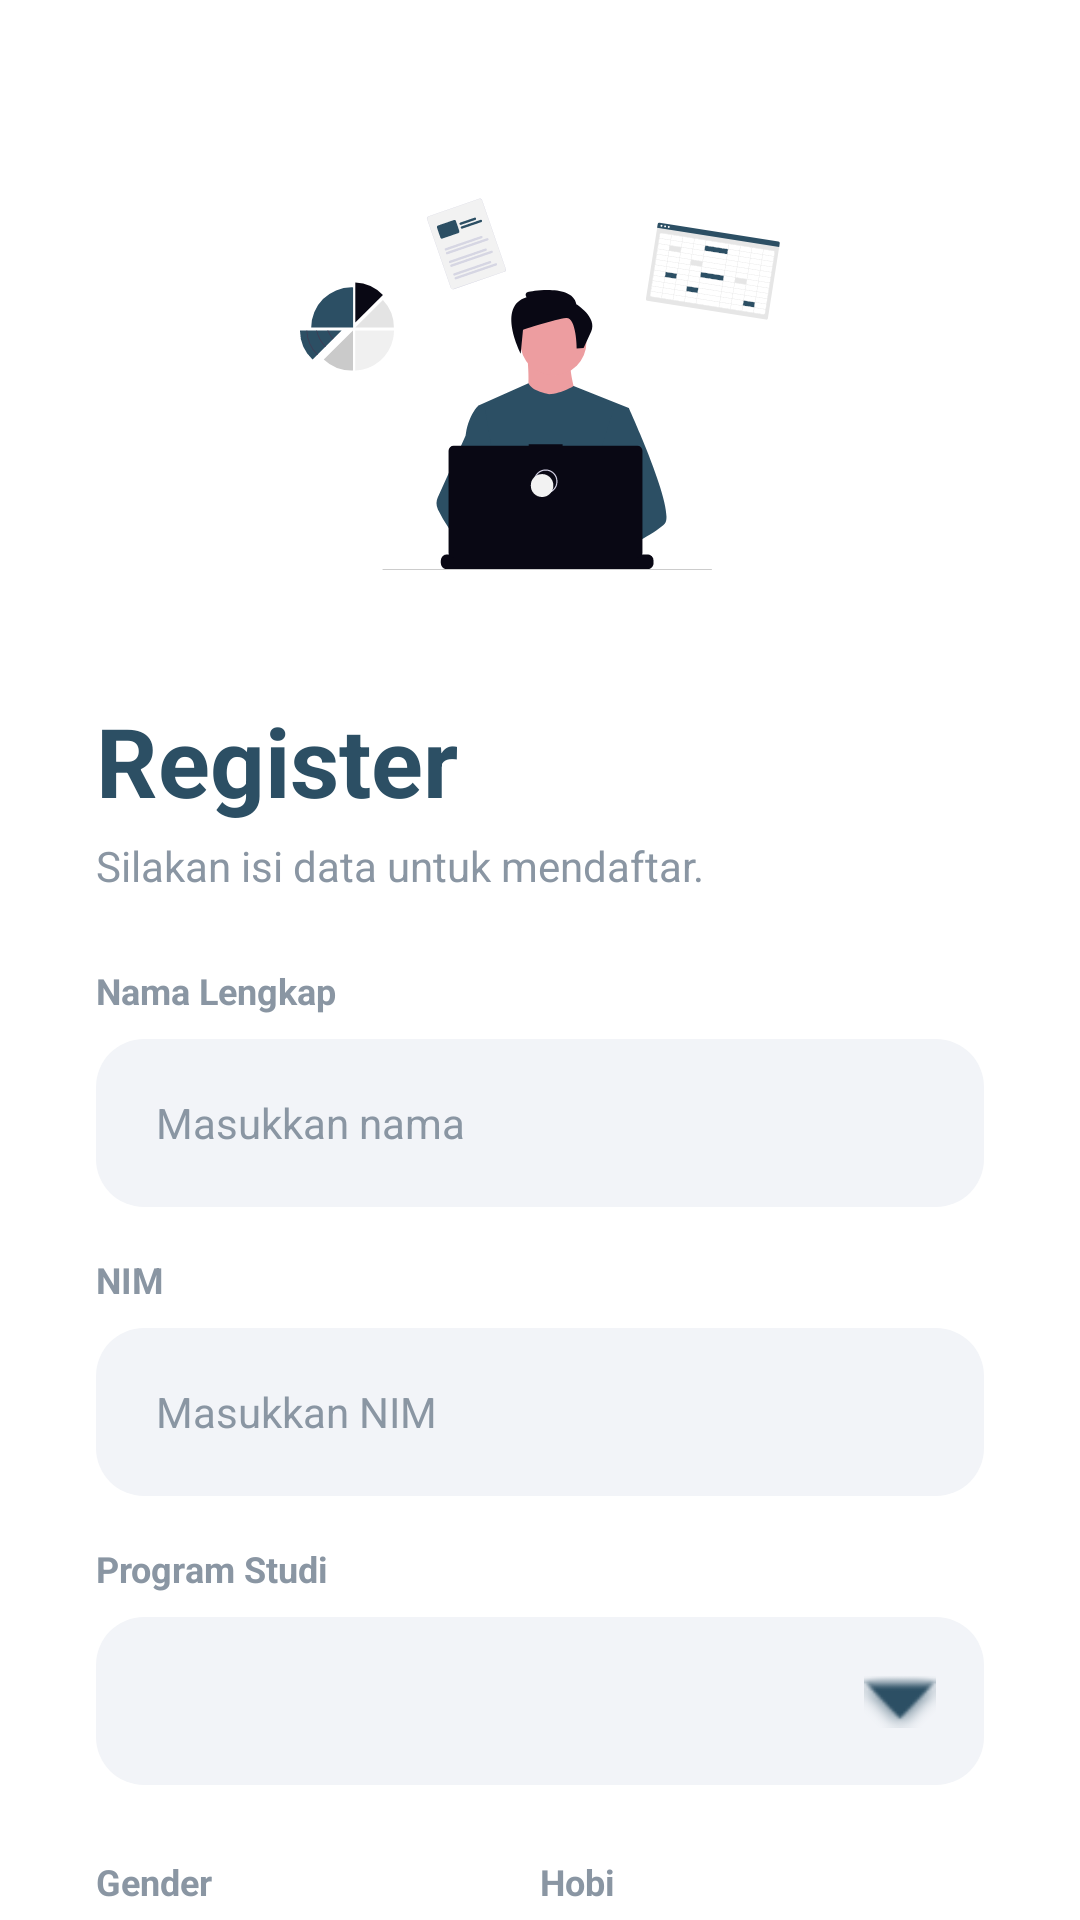

Reconstruct the res/layout file that produces this screen, plus the resources it refers to.
<!-- AndroidManifest.xml: application theme Theme.Pembertask3 -->
<!-- res/layout/activity_main.xml -->
<?xml version="1.0" encoding="utf-8"?>
<ScrollView xmlns:android="http://schemas.android.com/apk/res/android"
    xmlns:app="http://schemas.android.com/apk/res-auto"
    android:layout_width="match_parent"
    android:layout_height="match_parent"
    android:background="@color/bg_main"
    android:scrollbars="none">

    <LinearLayout
        android:layout_width="match_parent"
        android:layout_height="wrap_content"
        android:orientation="vertical"
        android:paddingHorizontal="32dp"
        android:paddingTop="48dp"
        android:paddingBottom="32dp">

        <ImageView
            android:layout_width="160dp"
            android:layout_height="160dp"
            android:layout_gravity="center"
            android:layout_marginBottom="24dp"
            android:scaleType="fitCenter"
            android:src="@drawable/hero" />

        <TextView
        android:layout_width="match_parent"
        android:layout_height="wrap_content"
        android:text="Register"
        android:textColor="@color/primary_blue"
        android:textSize="32sp"
        android:textStyle="bold" />

        <TextView
            android:layout_width="match_parent"
            android:layout_height="wrap_content"
            android:layout_marginBottom="24dp"
            android:layout_marginTop="4dp"
            android:text="Silakan isi data untuk mendaftar."
            android:textColor="@color/text_hint"
            android:textSize="14sp" />

        <TextView
            android:layout_width="wrap_content"
            android:layout_height="wrap_content"
            android:text="Nama Lengkap"
            android:textColor="@color/text_hint"
            android:textSize="12sp"
            android:textStyle="bold"
            android:layout_marginBottom="8dp"/>

        <EditText
            android:id="@+id/etNama"
            android:layout_width="match_parent"
            android:layout_height="56dp"
            android:layout_marginBottom="16dp"
            android:background="@drawable/input_bg"
            android:hint="Masukkan nama"
            android:inputType="textPersonName"
            android:paddingHorizontal="20dp"
            android:textColor="@color/text_dark"
            android:textColorHint="@color/text_hint"
            android:textSize="14sp" />

        <TextView
            android:layout_width="wrap_content"
            android:layout_height="wrap_content"
            android:text="NIM"
            android:textColor="@color/text_hint"
            android:textSize="12sp"
            android:textStyle="bold"
            android:layout_marginBottom="8dp"/>

        <EditText
            android:id="@+id/etNim"
            android:layout_width="match_parent"
            android:layout_height="56dp"
            android:layout_marginBottom="16dp"
            android:background="@drawable/input_bg"
            android:hint="Masukkan NIM"
            android:inputType="textPersonName"
            android:paddingHorizontal="20dp"
            android:textColor="@color/text_dark"
            android:textColorHint="@color/text_hint"
            android:textSize="14sp" />

        <TextView
            android:layout_width="wrap_content"
            android:layout_height="wrap_content"
            android:text="Program Studi"
            android:textColor="@color/text_hint"
            android:textSize="12sp"
            android:textStyle="bold"
            android:layout_marginBottom="8dp"/>

        <FrameLayout
            android:layout_width="match_parent"
            android:layout_height="56dp"
            android:layout_marginBottom="24dp">

            <Spinner
                android:id="@+id/spProdi"
                android:layout_width="match_parent"
                android:layout_height="match_parent"
                android:background="@drawable/input_bg"
                android:paddingEnd="40dp"
                android:paddingHorizontal="16dp" />

            <ImageView
                android:layout_width="24dp"
                android:layout_height="24dp"
                android:layout_gravity="end|center_vertical"
                android:layout_marginEnd="16dp"
                android:src="@android:drawable/arrow_down_float"
                app:tint="@color/primary_blue" />
        </FrameLayout>

        <LinearLayout
            android:layout_width="match_parent"
            android:layout_height="wrap_content"
            android:orientation="horizontal"
            android:layout_marginBottom="24dp">

            <LinearLayout
                android:layout_width="0dp"
                android:layout_height="wrap_content"
                android:layout_weight="1"
                android:orientation="vertical">

                <TextView
                    android:layout_width="wrap_content"
                    android:layout_height="wrap_content"
                    android:text="Gender"
                    android:textColor="@color/text_hint"
                    android:textSize="12sp"
                    android:textStyle="bold"
                    android:layout_marginBottom="8dp"/>

                <RadioGroup
                    android:id="@+id/rgGender"
                    android:layout_width="match_parent"
                    android:layout_height="wrap_content">
                    <RadioButton
                        android:id="@+id/rbLaki"
                        android:layout_width="wrap_content"
                        android:layout_height="wrap_content"
                        android:text="Laki-laki"
                        android:buttonTint="@color/primary_blue"
                        android:textColor="@color/text_dark"
                        android:textSize="14sp" />
                    <RadioButton
                        android:id="@+id/rbPerempuan"
                        android:layout_width="wrap_content"
                        android:layout_height="wrap_content"
                        android:text="Perempuan"
                        android:buttonTint="@color/primary_blue"
                        android:textColor="@color/text_dark"
                        android:textSize="14sp" />
                </RadioGroup>
            </LinearLayout>

            <LinearLayout
                android:layout_width="0dp"
                android:layout_height="wrap_content"
                android:layout_weight="1"
                android:orientation="vertical">

                <TextView
                    android:layout_width="wrap_content"
                    android:layout_height="wrap_content"
                    android:text="Hobi"
                    android:textColor="@color/text_hint"
                    android:textSize="12sp"
                    android:textStyle="bold"
                    android:layout_marginBottom="8dp"/>

                <CheckBox
                    android:id="@+id/cbBadminton"
                    android:layout_width="wrap_content"
                    android:layout_height="wrap_content"
                    android:text="Badminton"
                    android:buttonTint="@color/primary_blue"
                    android:textColor="@color/text_dark"
                    android:textSize="14sp"/>
                <CheckBox
                    android:id="@+id/cbBasket"
                    android:layout_width="wrap_content"
                    android:layout_height="wrap_content"
                    android:text="Basket"
                    android:buttonTint="@color/primary_blue"
                    android:textColor="@color/text_dark"
                    android:textSize="14sp"/>
                <CheckBox
                    android:id="@+id/cbCoding"
                    android:layout_width="wrap_content"
                    android:layout_height="wrap_content"
                    android:text="Coding"
                    android:buttonTint="@color/primary_blue"
                    android:textColor="@color/text_dark"
                    android:textSize="14sp"/>
            </LinearLayout>
        </LinearLayout>

        <androidx.appcompat.widget.AppCompatButton
            android:id="@+id/btnSubmit"
            android:layout_width="match_parent"
            android:layout_height="60dp"
            android:background="@drawable/btn_bg"
            android:text="Tampilkan Profil"
            android:textAllCaps="false"
            android:textColor="@android:color/white"
            android:textSize="16sp"
            android:textStyle="bold" />

    </LinearLayout>
</ScrollView>
<!-- resources referenced by this layout -->
<resources>
  <color name="bg_main">#FFFFFF</color>
  <color name="primary_blue">#2C4F64</color>
  <color name="text_dark">#121212</color>
  <color name="text_hint">#8A96A3</color>
  <!-- drawable hero: vector/xml drawable (drawable, 16016 chars, omitted) -->
  <!-- drawable input_bg (drawable) -->
  <?xml version="1.0" encoding="utf-8"?>
  <shape xmlns:android="http://schemas.android.com/apk/res/android">
      <solid android:color="@color/input_bg_color" />
      <corners android:radius="16dp" />
  </shape>
  <style name="Theme.Pembertask3" parent="Base.Theme.Pembertask3" />
  <color name="input_bg_color">#F2F4F8</color>
  <style name="Base.Theme.Pembertask3" parent="Theme.Material3.DayNight.NoActionBar">
          <item name="colorPrimary">@color/primary_blue</item>
          <item name="android:statusBarColor" tools:targetApi="l">@color/bg_main</item>
          <item name="android:windowLightStatusBar" tools:targetApi="m">true</item>
      </style>
</resources>
